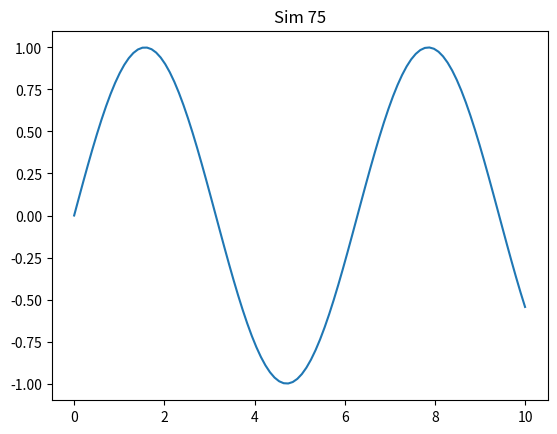

Here is the Python script that generated this plot:
import numpy as np
import matplotlib.pyplot as plt
plt.plot(np.linspace(0, 10, 100), np.sin(np.linspace(0, 10, 100)))
plt.title('Sim 75')
